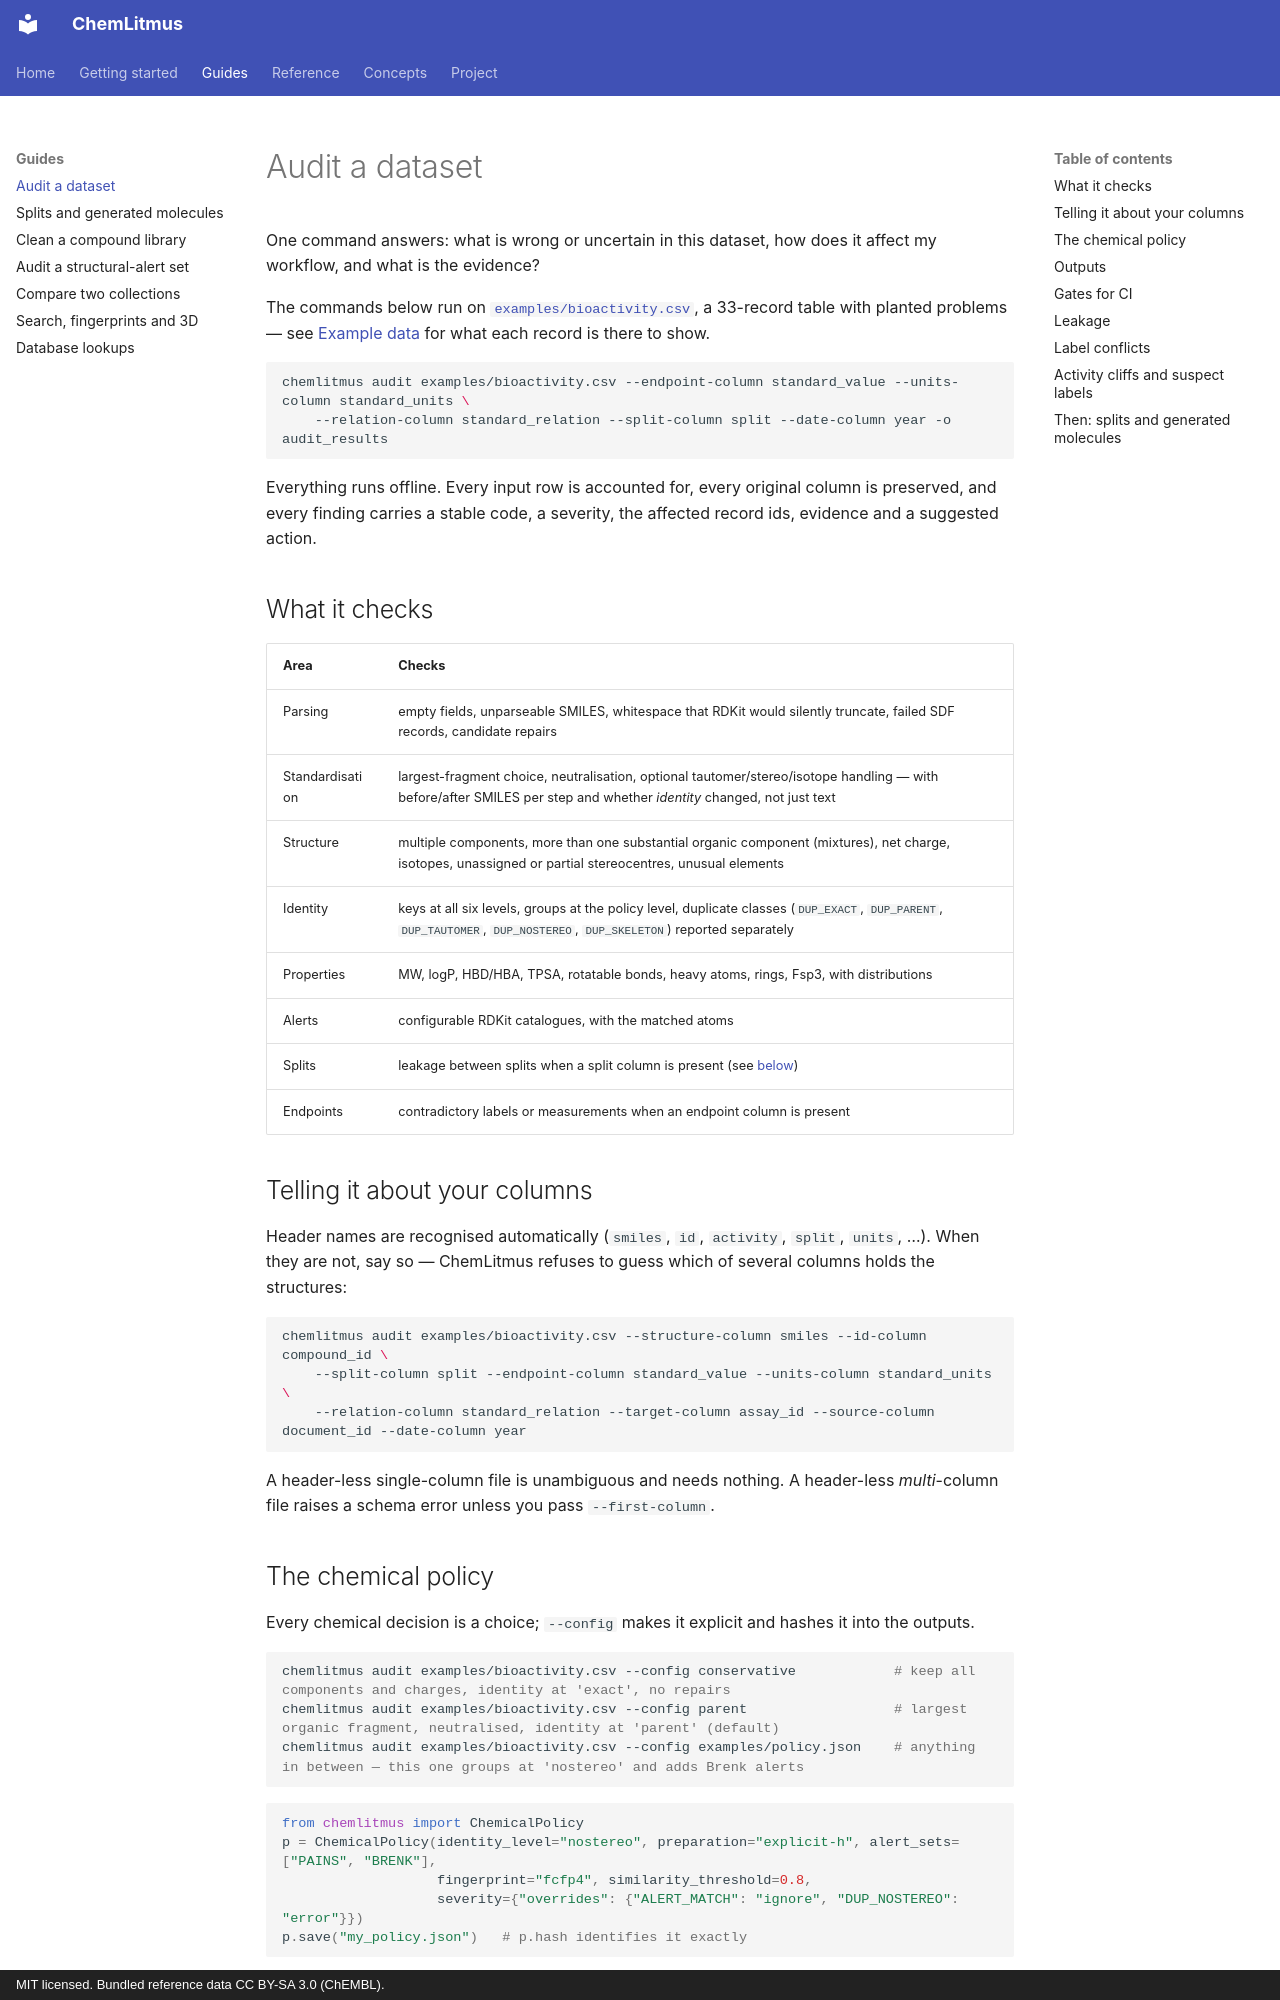

repository: AtharvaTilewale/ChemLitmus · page: guides/audit-a-dataset/index.html · generator: mkdocs · copyright: MIT licensed. Bundled reference data CC BY-SA 3.0 (ChEMBL).

# Audit a dataset

One command answers: what is wrong or uncertain in this dataset, how does it affect my workflow,
and what is the evidence?

The commands below run on [`examples/bioactivity.csv`](https://github.com/AtharvaTilewale/ChemLitmus/blob/main/examples/bioactivity.csv), a 33-record table with planted problems — see [Example data](../getting-started/example-data.md) for what each record is there to show.

```bash
chemlitmus audit examples/bioactivity.csv --endpoint-column standard_value --units-column standard_units \
    --relation-column standard_relation --split-column split --date-column year -o audit_results
```

Everything runs offline. Every input row is accounted for, every original column is preserved,
and every finding carries a stable code, a severity, the affected record ids, evidence and a
suggested action.

## What it checks

| Area | Checks |
|---|---|
| Parsing | empty fields, unparseable SMILES, whitespace that RDKit would silently truncate, failed SDF records, candidate repairs |
| Standardisation | largest-fragment choice, neutralisation, optional tautomer/stereo/isotope handling — with before/after SMILES per step and whether *identity* changed, not just text |
| Structure | multiple components, more than one substantial organic component (mixtures), net charge, isotopes, unassigned or partial stereocentres, unusual elements |
| Identity | keys at all six levels, groups at the policy level, duplicate classes (`DUP_EXACT`, `DUP_PARENT`, `DUP_TAUTOMER`, `DUP_NOSTEREO`, `DUP_SKELETON`) reported separately |
| Properties | MW, logP, HBD/HBA, TPSA, rotatable bonds, heavy atoms, rings, Fsp3, with distributions |
| Alerts | configurable RDKit catalogues, with the matched atoms |
| Splits | leakage between splits when a split column is present (see [below](#leakage)) |
| Endpoints | contradictory labels or measurements when an endpoint column is present |

## Telling it about your columns

Header names are recognised automatically (`smiles`, `id`, `activity`, `split`, `units`, …). When
they are not, say so — ChemLitmus refuses to guess which of several columns holds the structures:

```bash
chemlitmus audit examples/bioactivity.csv --structure-column smiles --id-column compound_id \
    --split-column split --endpoint-column standard_value --units-column standard_units \
    --relation-column standard_relation --target-column assay_id --source-column document_id --date-column year
```

A header-less single-column file is unambiguous and needs nothing. A header-less *multi*-column
file raises a schema error unless you pass `--first-column`.

## The chemical policy

Every chemical decision is a choice; `--config` makes it explicit and hashes it into the outputs.

```bash
chemlitmus audit examples/bioactivity.csv --config conservative            # keep all components and charges, identity at 'exact', no repairs
chemlitmus audit examples/bioactivity.csv --config parent                  # largest organic fragment, neutralised, identity at 'parent' (default)
chemlitmus audit examples/bioactivity.csv --config examples/policy.json    # anything in between — this one groups at 'nostereo' and adds Brenk alerts
```

```python
from chemlitmus import ChemicalPolicy
p = ChemicalPolicy(identity_level="nostereo", preparation="explicit-h", alert_sets=["PAINS", "BRENK"],
                   fingerprint="fcfp4", similarity_threshold=0.8,
                   severity={"overrides": {"ALERT_MATCH": "ignore", "DUP_NOSTEREO": "error"}})
p.save("my_policy.json")   # p.hash identifies it exactly
```

The policy decides what counts as a duplicate, what counts as leakage, which alert sets are
applied, which fingerprint measures relatedness, whether repairs are even considered, and the
severity of every issue code.
